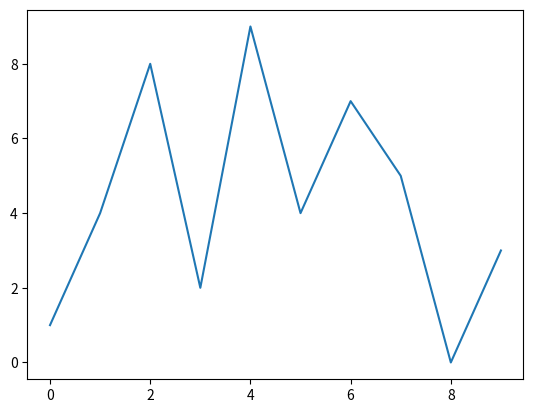

Write the Python code that produced this figure.
import matplotlib.pyplot as plt


def main():
    l = [1, 4, 8, 2, 9, 4, 7, 5, 0, 3]
    
    plt.plot(l)
    plt.show()




if __name__ == "__main__":
    main()
    print("End of code")

